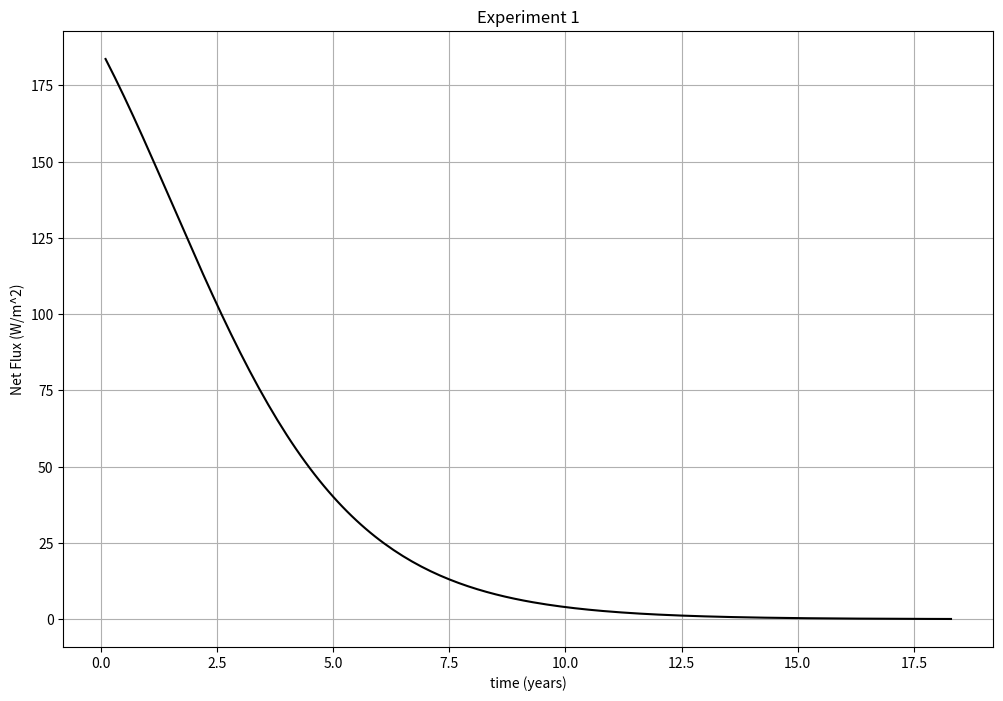
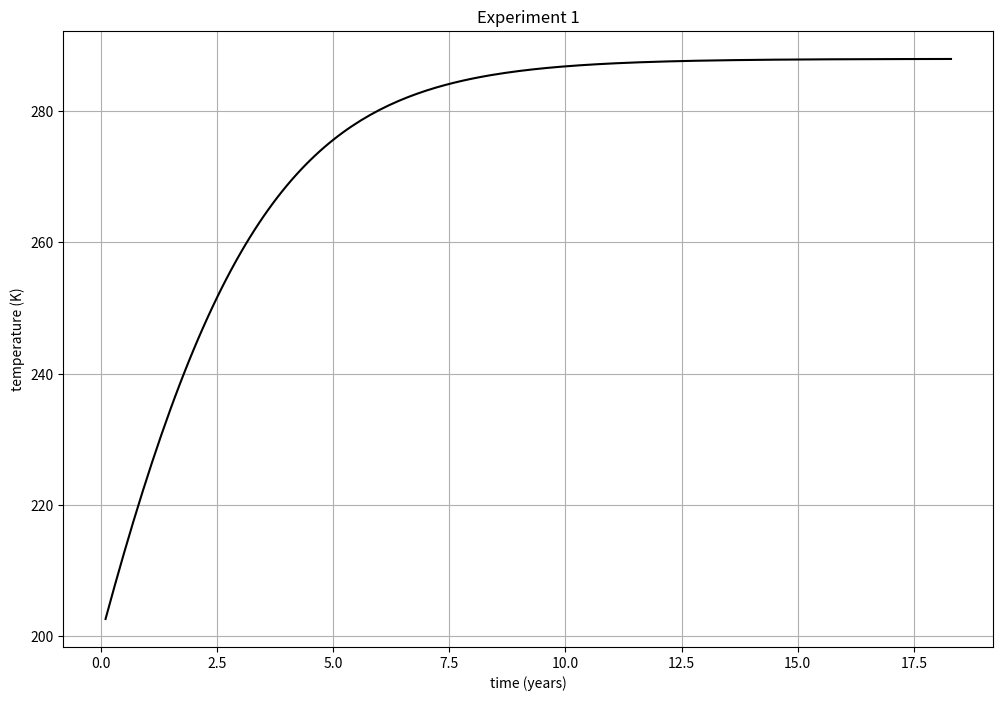

Write Python code to recreate these figures, in order.
import numpy as np
import matplotlib.pyplot as plt
plt.rc("figure", figsize=(12,8))

def SRB(temperature_start,alpha):

    # Some constants
    solar_constant=342  # in units W m^-2
    kappa=0.614         # dimensionless
    sigma=5.67e-8       # in units W m^-2 K^-4
    heat_capacity=2.2e8 # in units J m^-2 K^-1
    
    # Time step parameters
    delta_time_years = .1    # Number of years for each time step
    delta_time = delta_time_years*24*60*60*365 # This converts the time step to seconds
    
    # Loop control 
    small_enough = 0.001
    delta_temp = 1000

    # Emergency exit parameter
    maximum_steps = 10000

    # Initializing the arrays that will contain our results
    temperature_list = [temperature_start]
    time_list = [0]
    fluxdiff_list = [0]

    # Looping
    while abs(delta_temp) > small_enough:

        # Let's extract the latest temperature and time
        temperature = temperature_list[-1]
        time = time_list[-1]

        # Outgoing longwave radiation (Wm^{-2})
        OLR=kappa*sigma*temperature**4

        # Absorbed solar radiation (also Wm^{-2})
        ASR=(1-alpha)*solar_constant

        # Flux difference (also Wm^{-2})
        fluxdiff=ASR-OLR

        # What's the temperature adjustment this time period?
        delta_temp = fluxdiff/heat_capacity*delta_time

        # Adjust Earth's temperature for this step
        newtemperature = temperature + delta_temp
        newtime = time + delta_time_years

        # Add to our list of temperatures and times
        temperature_list.append(newtemperature) 
        time_list.append(newtime)
        fluxdiff_list.append(fluxdiff)

        # Emergency exit
        if (len(time_list)>maximum_steps):
            break
            
    return time_list[1:], fluxdiff_list[1:], temperature_list[1:]

# Experiment 1

# Run the model
time_list_expt1, fluxdiff_list_expt1, temperature_list_expt1 = SRB(200,0.3)

# Plot the flux differences
plt.figure()
plt.plot(time_list_expt1,fluxdiff_list_expt1,'black')
plt.xlabel('time (years)')
plt.ylabel('Net Flux (W/m^2)')
plt.title('Experiment 1')
plt.grid(True)

# Plot the temperatures
plt.figure()
plt.plot(time_list_expt1,temperature_list_expt1,'black')
plt.xlabel('time (years)')
plt.ylabel('temperature (K)')
plt.title('Experiment 1')
plt.grid(True)

# Report the final (steady-state) temperature
print("The temperature ends up at ", temperature_list_expt1[-1])

# Experiment 2

# Run the model with a starting temperature of 250 K
# Your code here


# Plot the flux differences
# Your code here


# Plot the temperatures
# Your code here


# Report the final (steady-state) temperature
# Your code here


# Experiment 3

# Run the model with a starting temperature of 350 K
# Your code here


# Plot the flux differences
# Your code here


# Plot the temperatures
# Your code here


# Report the final (steady-state) temperature
# Your code here


# Your code here


# Your code here


# Your code here
